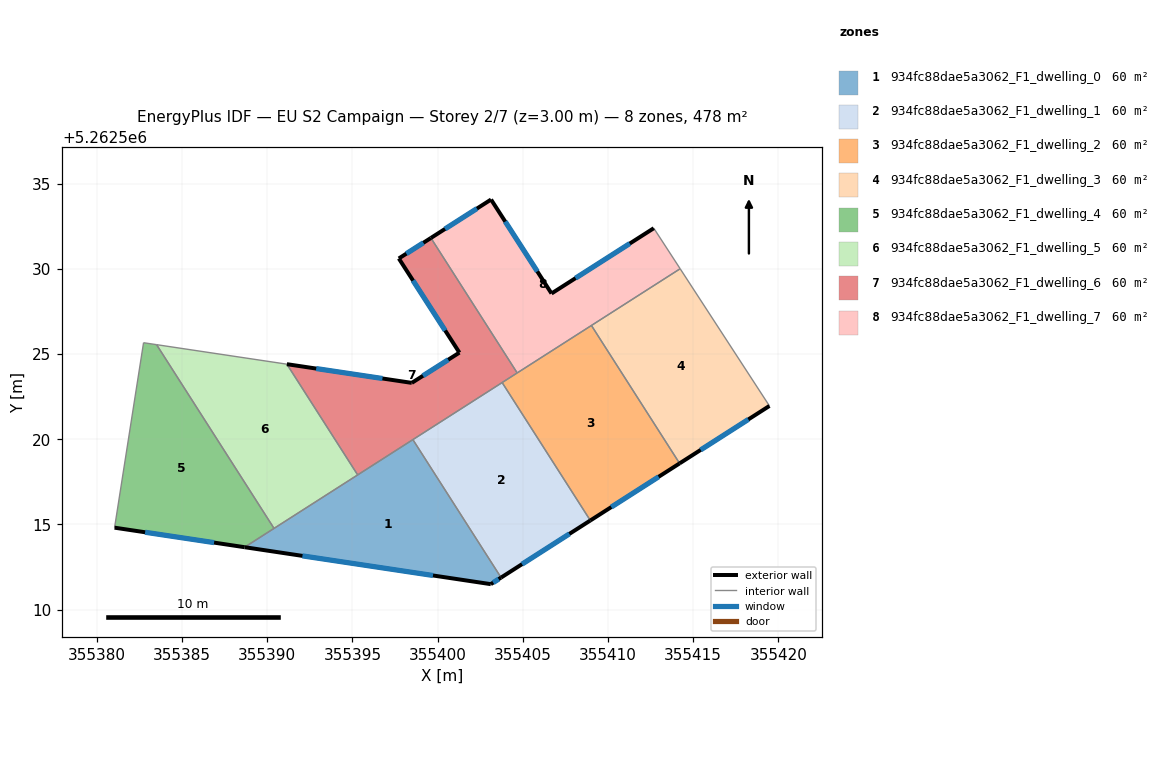
=== STOREY PLAN SPEC (per zone: floor XY polygon, exterior-wall plan segments, windows/doors) ===
zone 1: 934fc88dae5a3062_F1_dwelling_0  (59.8 m²)
  floor: (355398.55, 5262519.98) (355403.72, 5262511.88) (355403.12, 5262511.50) (355388.67, 5262513.67)
  exterior wall: (355403.12, 5262511.50) – (355403.72, 5262511.88)  [0.7 m]
    window: (355403.26, 5262511.59) – (355403.58, 5262511.79)  [0.6 m²]
  exterior wall: (355388.67, 5262513.67) – (355403.12, 5262511.50)  [14.6 m]
    window: (355392.06, 5262513.16) – (355399.73, 5262512.01)  [12.3 m²]
  interior walls: 4
zone 2: 934fc88dae5a3062_F1_dwelling_1  (59.8 m²)
  floor: (355403.78, 5262523.33) (355408.96, 5262515.24) (355403.72, 5262511.88) (355398.55, 5262519.98)
  exterior wall: (355403.72, 5262511.88) – (355408.96, 5262515.24)  [6.2 m]
    window: (355404.95, 5262512.67) – (355407.73, 5262514.45)  [5.2 m²]
  interior walls: 3
zone 3: 934fc88dae5a3062_F1_dwelling_2  (59.8 m²)
  floor: (355409.03, 5262526.68) (355414.20, 5262518.59) (355408.96, 5262515.24) (355403.78, 5262523.33)
  exterior wall: (355408.96, 5262515.24) – (355414.20, 5262518.59)  [6.2 m]
    window: (355410.19, 5262516.02) – (355412.97, 5262517.80)  [5.2 m²]
  interior walls: 4
zone 4: 934fc88dae5a3062_F1_dwelling_3  (59.8 m²)
  floor: (355414.23, 5262530.01) (355419.47, 5262521.96) (355414.20, 5262518.59) (355409.03, 5262526.68)
  exterior wall: (355414.20, 5262518.59) – (355419.47, 5262521.96)  [6.3 m]
    window: (355415.44, 5262519.38) – (355418.23, 5262521.17)  [5.3 m²]
  interior walls: 3
zone 5: 934fc88dae5a3062_F1_dwelling_4  (59.8 m²)
  floor: (355383.50, 5262525.55) (355390.40, 5262514.77) (355388.67, 5262513.67) (355381.04, 5262514.81) (355382.74, 5262525.67)
  exterior wall: (355381.04, 5262514.81) – (355388.67, 5262513.67)  [7.7 m]
    window: (355382.83, 5262514.54) – (355386.88, 5262513.94)  [6.5 m²]
  interior walls: 4
zone 6: 934fc88dae5a3062_F1_dwelling_5  (59.8 m²)
  floor: (355391.15, 5262524.41) (355395.31, 5262517.91) (355390.40, 5262514.77) (355383.50, 5262525.55)
  interior walls: 4
zone 7: 934fc88dae5a3062_F1_dwelling_6  (59.8 m²)
  floor: (355399.60, 5262531.82) (355404.67, 5262523.89) (355395.31, 5262517.91) (355391.15, 5262524.41) (355398.48, 5262523.31) (355401.28, 5262525.09) (355397.72, 5262530.61)
  exterior wall: (355398.48, 5262523.31) – (355391.15, 5262524.41)  [7.4 m]
    window: (355396.76, 5262523.57) – (355392.87, 5262524.15)  [6.3 m²]
  exterior wall: (355401.28, 5262525.09) – (355398.48, 5262523.31)  [3.3 m]
    window: (355400.62, 5262524.67) – (355399.14, 5262523.73)  [2.8 m²]
  exterior wall: (355397.72, 5262530.61) – (355401.28, 5262525.09)  [6.6 m]
    window: (355398.56, 5262529.32) – (355400.44, 5262526.38)  [5.5 m²]
  exterior wall: (355399.60, 5262531.82) – (355397.72, 5262530.61)  [2.2 m]
    window: (355399.16, 5262531.53) – (355398.16, 5262530.90)  [1.9 m²]
  interior walls: 5
zone 8: 934fc88dae5a3062_F1_dwelling_7  (59.8 m²)
  floor: (355412.68, 5262532.39) (355414.23, 5262530.01) (355404.67, 5262523.89) (355399.60, 5262531.82) (355403.13, 5262534.07) (355406.68, 5262528.56)
  exterior wall: (355403.13, 5262534.07) – (355399.60, 5262531.82)  [4.2 m]
    window: (355402.31, 5262533.54) – (355400.43, 5262532.35)  [3.5 m²]
  exterior wall: (355406.68, 5262528.56) – (355403.13, 5262534.07)  [6.6 m]
    window: (355405.85, 5262529.85) – (355403.97, 5262532.78)  [5.5 m²]
  exterior wall: (355412.68, 5262532.39) – (355406.68, 5262528.56)  [7.1 m]
    window: (355411.28, 5262531.49) – (355408.09, 5262529.46)  [6.0 m²]
  interior walls: 4

=== DERIVED (storey summary) ===
Building: EU S2 Campaign
Storey: 2 of 7  (floor level z = 3.00 m)
Storey gross floor area: 478.1 m²
Zones on this storey: 8
  - 934fc88dae5a3062_F1_dwelling_0: floor 59.8 m²; exterior wall 15.3 m (46.0 m²); 2 window(s) 12.9 m²; WWR 28.1%
  - 934fc88dae5a3062_F1_dwelling_1: floor 59.8 m²; exterior wall 6.2 m (18.7 m²); 1 window(s) 5.2 m²; WWR 28.1%
  - 934fc88dae5a3062_F1_dwelling_2: floor 59.8 m²; exterior wall 6.2 m (18.7 m²); 1 window(s) 5.2 m²; WWR 28.1%
  - 934fc88dae5a3062_F1_dwelling_3: floor 59.8 m²; exterior wall 6.3 m (18.8 m²); 1 window(s) 5.3 m²; WWR 28.1%
  - 934fc88dae5a3062_F1_dwelling_4: floor 59.8 m²; exterior wall 7.7 m (23.2 m²); 1 window(s) 6.5 m²; WWR 28.1%
  - 934fc88dae5a3062_F1_dwelling_5: floor 59.8 m²
  - 934fc88dae5a3062_F1_dwelling_6: floor 59.8 m²; exterior wall 19.5 m (58.6 m²); 4 window(s) 16.5 m²; WWR 28.1%
  - 934fc88dae5a3062_F1_dwelling_7: floor 59.8 m²; exterior wall 17.9 m (53.6 m²); 3 window(s) 15.1 m²; WWR 28.1%
Zone adjacency (shared interzone walls):
  - 934fc88dae5a3062_F1_dwelling_0 ↔ 934fc88dae5a3062_F1_dwelling_1
  - 934fc88dae5a3062_F1_dwelling_0 ↔ 934fc88dae5a3062_F1_dwelling_4
  - 934fc88dae5a3062_F1_dwelling_0 ↔ 934fc88dae5a3062_F1_dwelling_5
  - 934fc88dae5a3062_F1_dwelling_0 ↔ 934fc88dae5a3062_F1_dwelling_6
  - 934fc88dae5a3062_F1_dwelling_1 ↔ 934fc88dae5a3062_F1_dwelling_2
  - 934fc88dae5a3062_F1_dwelling_1 ↔ 934fc88dae5a3062_F1_dwelling_6
  - 934fc88dae5a3062_F1_dwelling_2 ↔ 934fc88dae5a3062_F1_dwelling_3
  - 934fc88dae5a3062_F1_dwelling_2 ↔ 934fc88dae5a3062_F1_dwelling_6
  - 934fc88dae5a3062_F1_dwelling_2 ↔ 934fc88dae5a3062_F1_dwelling_7
  - 934fc88dae5a3062_F1_dwelling_3 ↔ 934fc88dae5a3062_F1_dwelling_7
  - 934fc88dae5a3062_F1_dwelling_4 ↔ 934fc88dae5a3062_F1_dwelling_5
  - 934fc88dae5a3062_F1_dwelling_5 ↔ 934fc88dae5a3062_F1_dwelling_6
  - 934fc88dae5a3062_F1_dwelling_6 ↔ 934fc88dae5a3062_F1_dwelling_7